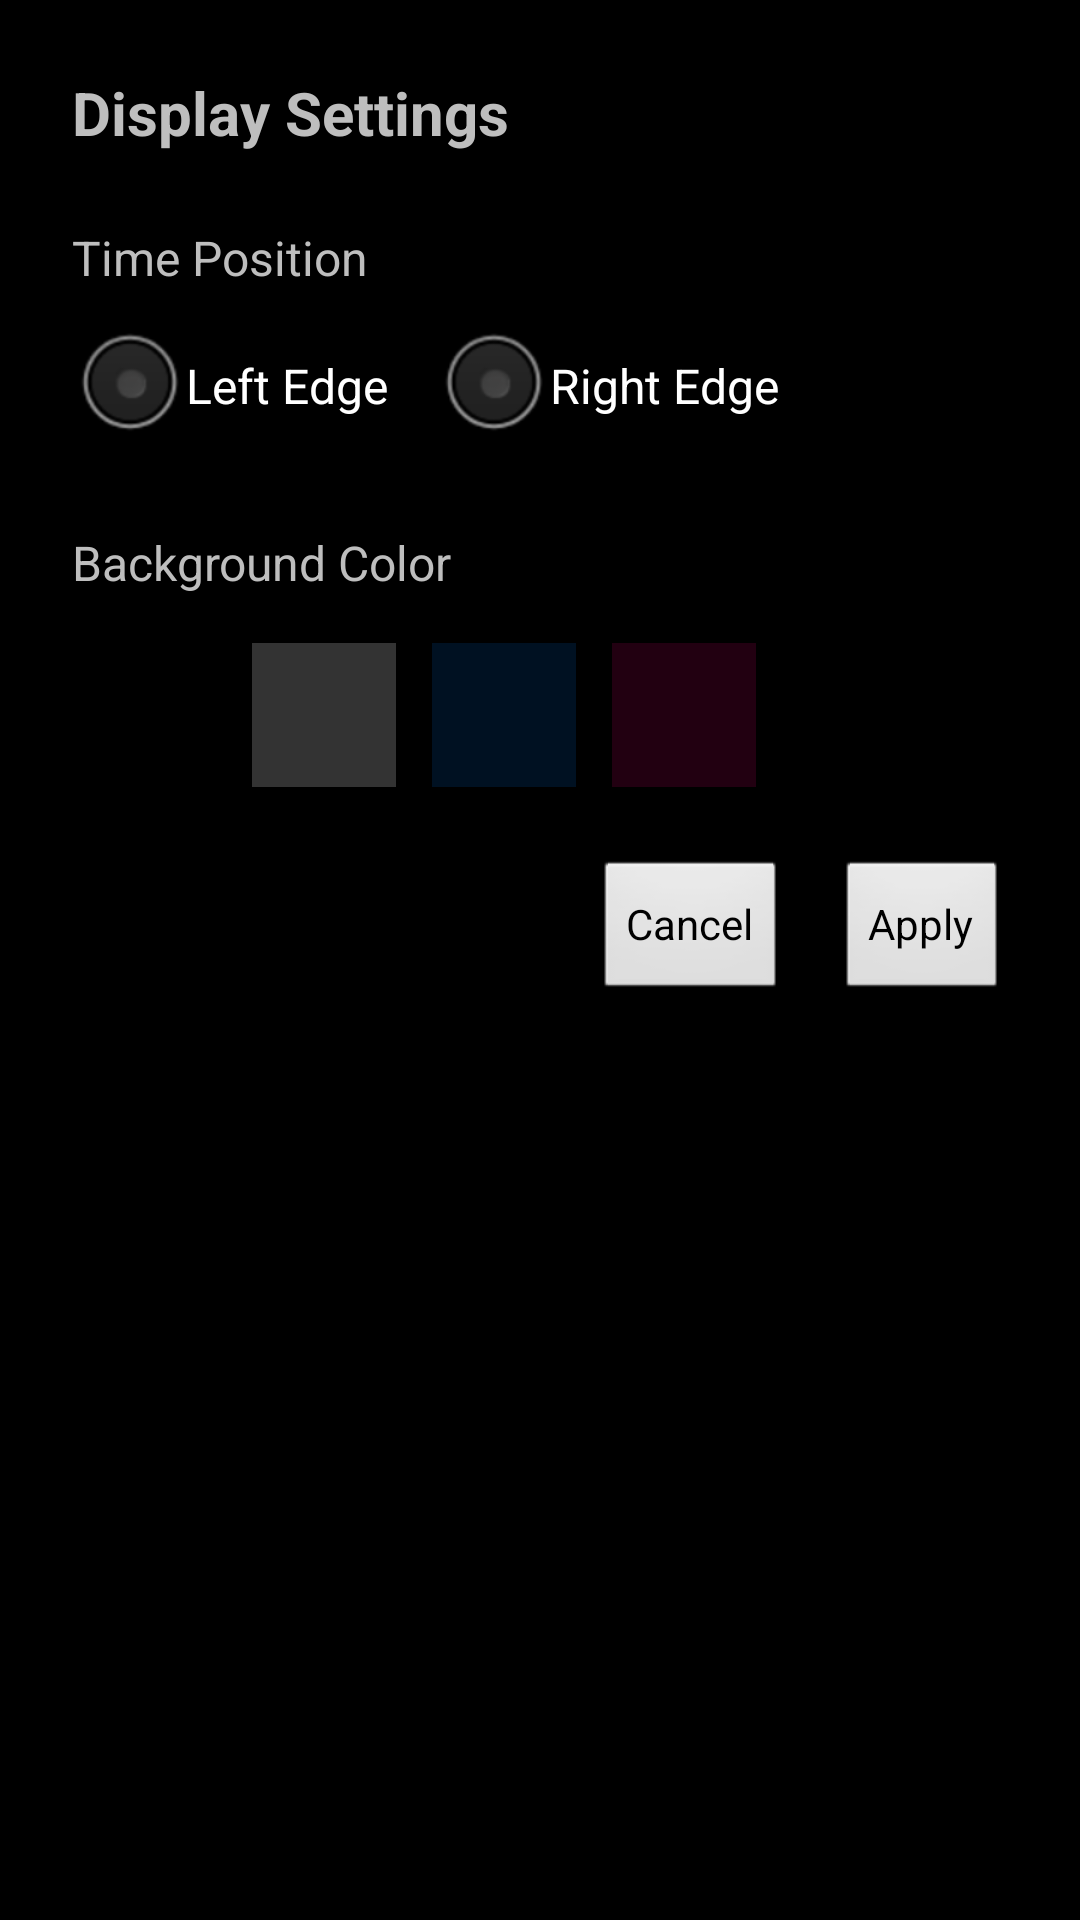

Layout XML and referenced resources for this Android screen:
<!-- AndroidManifest.xml: application theme FullscreenTheme -->
<!-- res/layout/settings_dialog.xml -->
<?xml version="1.0" encoding="utf-8"?>
<LinearLayout xmlns:android="http://schemas.android.com/apk/res/android"
    android:layout_width="match_parent"
    android:layout_height="wrap_content"
    android:orientation="vertical"
    android:padding="24dp">

    <TextView
        android:layout_width="wrap_content"
        android:layout_height="wrap_content"
        android:text="Display Settings"
        android:textSize="20sp"
        android:textStyle="bold"
        android:layout_marginBottom="24dp" />

    
    <TextView
        android:layout_width="wrap_content"
        android:layout_height="wrap_content"
        android:text="Time Position"
        android:textSize="16sp"
        android:layout_marginBottom="8dp" />

    <RadioGroup
        android:id="@+id/positionRadioGroup"
        android:layout_width="wrap_content"
        android:layout_height="wrap_content"
        android:orientation="horizontal"
        android:layout_marginBottom="24dp">

        <RadioButton
            android:id="@+id/leftRadio"
            android:layout_width="wrap_content"
            android:layout_height="wrap_content"
            android:text="Left Edge"
            android:layout_marginEnd="16dp" />

        <RadioButton
            android:id="@+id/rightRadio"
            android:layout_width="wrap_content"
            android:layout_height="wrap_content"
            android:text="Right Edge" />

    </RadioGroup>

    
    <TextView
        android:layout_width="wrap_content"
        android:layout_height="wrap_content"
        android:text="Background Color"
        android:textSize="16sp"
        android:layout_marginBottom="16dp" />

    <LinearLayout
        android:layout_width="wrap_content"
        android:layout_height="wrap_content"
        android:orientation="horizontal"
        android:layout_marginBottom="24dp">

        <View
            android:id="@+id/colorBlack"
            android:layout_width="48dp"
            android:layout_height="48dp"
            android:background="@android:color/black"
            android:layout_marginEnd="12dp"
            android:clickable="true"
            android:focusable="true" />

        <View
            android:id="@+id/colorDarkGray"
            android:layout_width="48dp"
            android:layout_height="48dp"
            android:background="#333333"
            android:layout_marginEnd="12dp"
            android:clickable="true"
            android:focusable="true" />

        <View
            android:id="@+id/colorDarkBlue"
            android:layout_width="48dp"
            android:layout_height="48dp"
            android:background="#001122"
            android:layout_marginEnd="12dp"
            android:clickable="true"
            android:focusable="true" />

        <View
            android:id="@+id/colorDarkRed"
            android:layout_width="48dp"
            android:layout_height="48dp"
            android:background="#220011"
            android:clickable="true"
            android:focusable="true" />

    </LinearLayout>

    
    <LinearLayout
        android:layout_width="match_parent"
        android:layout_height="wrap_content"
        android:orientation="horizontal"
        android:gravity="end">

        <Button
            android:id="@+id/cancelButton"
            android:layout_width="wrap_content"
            android:layout_height="wrap_content"
            android:text="Cancel"
            android:layout_marginEnd="16dp"
            style="?android:attr/buttonBarButtonStyle" />

        <Button
            android:id="@+id/applyButton"
            android:layout_width="wrap_content"
            android:layout_height="wrap_content"
            android:text="Apply"
            style="?android:attr/buttonBarButtonStyle" />

    </LinearLayout>

</LinearLayout>
<!-- resources referenced by this layout -->
<resources>
  <style name="FullscreenTheme" parent="android:Theme.Black.NoTitleBar.Fullscreen">
          <item name="android:windowBackground">@android:color/black</item>
          <item name="android:windowNoTitle">true</item>
          <item name="android:windowFullscreen">true</item>
          <item name="android:windowContentOverlay">@null</item>
      </style>
</resources>
